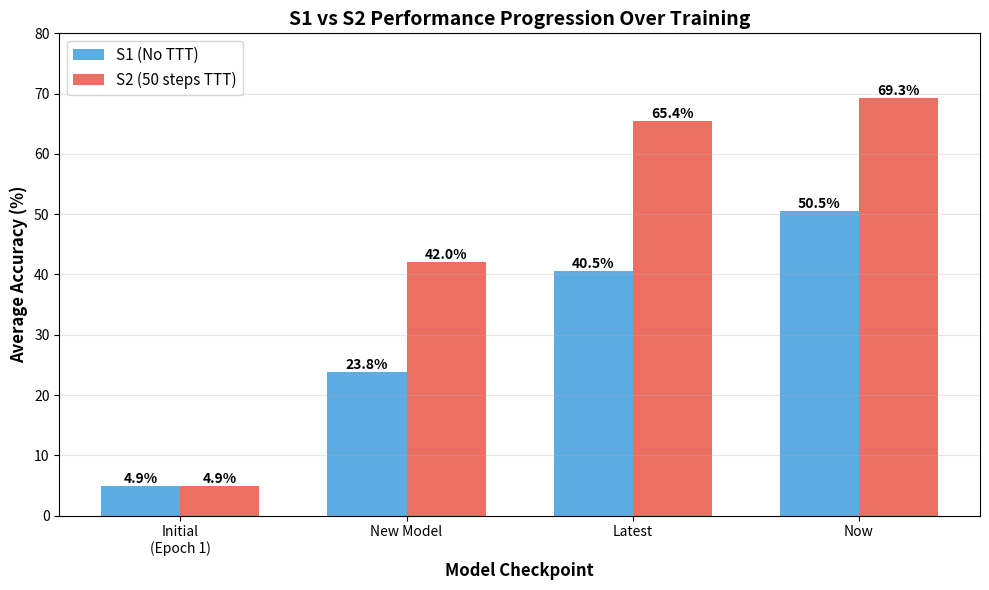

Here is the Python script that generated this plot: (Note: this script raises an exception after producing the figure.)
import matplotlib.pyplot as plt
import numpy as np

# Data from our runs
runs = ['Initial\n(Epoch 1)', 'New Model', 'Latest', 'Now']
s2_accuracies = [4.9, 42.0, 65.4, 69.3]
s1_accuracies = [4.9, 23.8, 40.5, 50.5]

# Create figure
fig, ax = plt.subplots(figsize=(10, 6))

x = np.arange(len(runs))
width = 0.35

bars1 = ax.bar(x - width/2, s1_accuracies, width, label='S1 (No TTT)', color='#3498db', alpha=0.8)
bars2 = ax.bar(x + width/2, s2_accuracies, width, label='S2 (50 steps TTT)', color='#e74c3c', alpha=0.8)

# Add value labels on bars
for bars in [bars1, bars2]:
    for bar in bars:
        height = bar.get_height()
        ax.text(bar.get_x() + bar.get_width()/2., height,
                f'{height:.1f}%',
                ha='center', va='bottom', fontsize=10, fontweight='bold')

ax.set_xlabel('Model Checkpoint', fontsize=12, fontweight='bold')
ax.set_ylabel('Average Accuracy (%)', fontsize=12, fontweight='bold')
ax.set_title('S1 vs S2 Performance Progression Over Training', fontsize=14, fontweight='bold')
ax.set_xticks(x)
ax.set_xticklabels(runs)
ax.legend(loc='upper left', fontsize=11)
ax.grid(True, alpha=0.3, axis='y')
ax.set_ylim([0, 80])

plt.tight_layout()
plt.savefig('visualizations/s2_progression.png', dpi=150, bbox_inches='tight')
print('Saved progression chart to visualizations/s2_progression.png')

# Print summary table
print('\n' + '='*60)
print('S2 Performance Progression Summary')
print('='*60)
header = f"{'Run':<20} {'S1 Acc':<12} {'S2 Acc':<12} {'Improvement':<15}"
print(header)
print('-'*60)
for i, run in enumerate(runs):
    improvement = s2_accuracies[i] - s1_accuracies[i]
    row = f"{run:<20} {s1_accuracies[i]:>6.1f}%    {s2_accuracies[i]:>6.1f}%    {improvement:>+6.1f}%"
    print(row)
print('='*60)
improvement_first = s2_accuracies[1] - s1_accuracies[1]
improvement_last = s2_accuracies[-1] - s1_accuracies[-1]
print(f'\nS2 Improvement Trend: {improvement_first:.1f}% → {improvement_last:.1f}%')
s2_gain = s2_accuracies[-1] - s2_accuracies[0]
print(f'S2 Absolute Performance: {s2_accuracies[0]:.1f}% → {s2_accuracies[-1]:.1f}% (+{s2_gain:.1f}%)')

